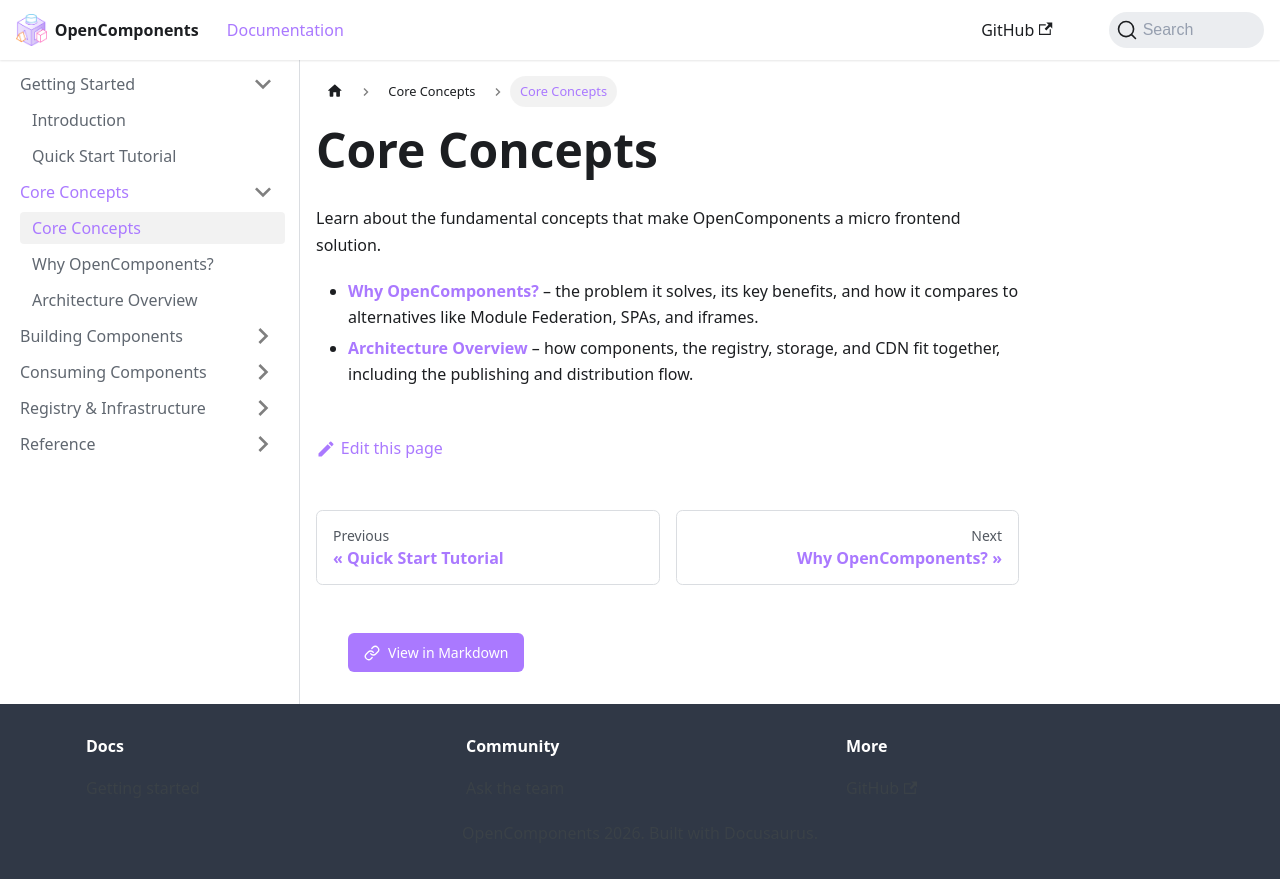

repository: opencomponents/opencomponents.github.io · page: docs/concepts/index.html · generator: docusaurus

# Core Concepts

Learn about the fundamental concepts that make OpenComponents a micro frontend solution.

- [**Why OpenComponents?**](why-opencomponents) – the problem it solves, its key benefits, and how it compares to alternatives like Module Federation, SPAs, and iframes.
- [**Architecture Overview**](architecture-overview) – how components, the registry, storage, and CDN fit together, including the publishing and distribution flow.
